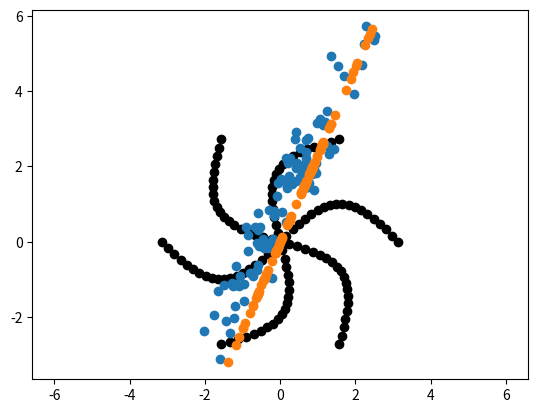

Write the Python code that produced this figure.
import numpy as np
import matplotlib.pyplot as plt

A = np.random.rand(4,3)
x = np.random.randn(3)
y = np.random.randn(3)
k = np.random.randn()
print(np.isclose(np.dot(A,x+y),np.dot(A,x)+np.dot(A,y)))
print(np.isclose(np.dot(A,k*x),(np.dot(A,x))*k))

def rotate(theta):
    return np.array([[np.cos(theta), -np.sin(theta)], 
                    [np.sin(theta), np.cos(theta)]])
R1 = rotate(np.pi/6)
R2 = rotate(np.pi/3)
print('R2R1=',R2.dot(R1))
print('rotate(R1+R2)=',rotate(np.pi/2))

A = (1/3)*np.ones((3,3)) #產生一個全是1的矩陣
print(A)
print(A.dot(A)) # A的n次方還是A

x = np.linspace(0,np.pi,20) #在0~pi之間均勻分成20個值
y = np.sin(x)
A = np.array([x,y])
def rotate(theta):
    return np.array([[np.cos(theta), -np.sin(theta)], 
                    [np.sin(theta), np.cos(theta)]])
R = rotate(np.pi/3)
A1 = R.dot(A)
A2 = R.dot(A1)
A3 = R.dot(A2)
A4 = R.dot(A3)
A5 = R.dot(A4)
plt.axis('equal')

plt.scatter(A[0,:],A[1,:],c = 'black')
plt.scatter(A1[0,:],A1[1,:],c = 'black')
plt.scatter(A2[0,:],A2[1,:],c = 'black')
plt.scatter(A3[0,:],A3[1,:],c = 'black')
plt.scatter(A4[0,:],A4[1,:],c = 'black')
plt.scatter(A5[0,:],A5[1,:],c = 'black')

def f(arr):
    x,y,z = arr
    return np.array([y,z,x])

k = np.random.randint(low=2, high=11) #從low到high的值嘴一個整數
print(k)
x = np.random.randn(3)
y = np.random.randn(3)
print( f(x+y) == (f(x)+f(y)) )
print( f(k*x) == ( k*f(x)) )

def f(arr):
    x,y,z = arr
    return np.array([y,z,x])
f(np.array([1,0,0])) #array([0, 0, 1])

x = np.random.randn(3)
A = np.array([[0, 1, 0],
              [0, 0, 1],
              [1, 0, 0]])
print(f(x))
print(A.dot(x))
print(f(x) == A.dot(x)) 

def proj(x):
    u = np.array([np.cos(np.pi/4), np.sin(np.pi/4)])
    return x.dot(u) * u
x=np.random.randn(2)
u = np.array([np.cos(np.pi/4), np.sin(np.pi/4)])
print('proj(x)=',proj(x))
A = np.array([[np.cos(np.pi/4)**2, np.sin(np.pi/4)**2],[np.cos(np.pi/4)**2, np.sin(np.pi/4)**2]])
print('A=([[cos(pi/4)**2, sin(pi/4)**2],[cos(pi/4)**2, sin(pi/4)**2]])')
print('Ax=',A.dot(x))

def proj_mtx(theta):
    u = np.array([np.cos(theta), np.sin(theta)]) *1
    return np.outer(u, u)

proj_mtx(np.pi/4)

def proj_mtx(theta):
    arr = np.array([[np.cos(theta)**2,np.cos(theta)*np.sin(theta)],[np.cos(theta)*np.sin(theta),np.sin(theta)**2]])
    return arr
theta = np.pi/2.7 #除的值越大，斜率往0靠近
mu = np.array([0,1]) #多元正態分布的维度。(長度為N的一维數组) #第一個是第一列的平均 第二個數是第二列的平均
cov = np.array([[1,1.9],
                [1.9,4]]) #多元正態分布的協方差矩陣，且協方差矩陣必须是對稱矩陣和半正定矩陣(形狀為(N,N)的二维數组)。
data = np.random.multivariate_normal(mu, cov, 100)
#print(data)
plt.scatter(data.T[0],data.T[1])
data2 = proj_mtx(theta).dot(data.T)
#print(data2)
plt.scatter(data2[0],data2[1])